Dataset: food11_augmented (GitHub, NorwegianIcecube/DNN_AE_GAN). Classes: bread, dairy product, dessert, egg, fried food, meat, noodles pasta, rice, seafood, soup, vegetable fruit.

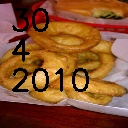
Label: fried food

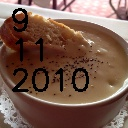
Label: soup

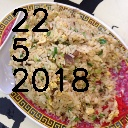
Label: rice

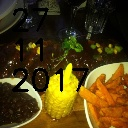
Label: meat

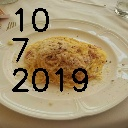
Label: noodles pasta

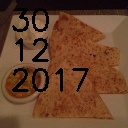
Label: bread
